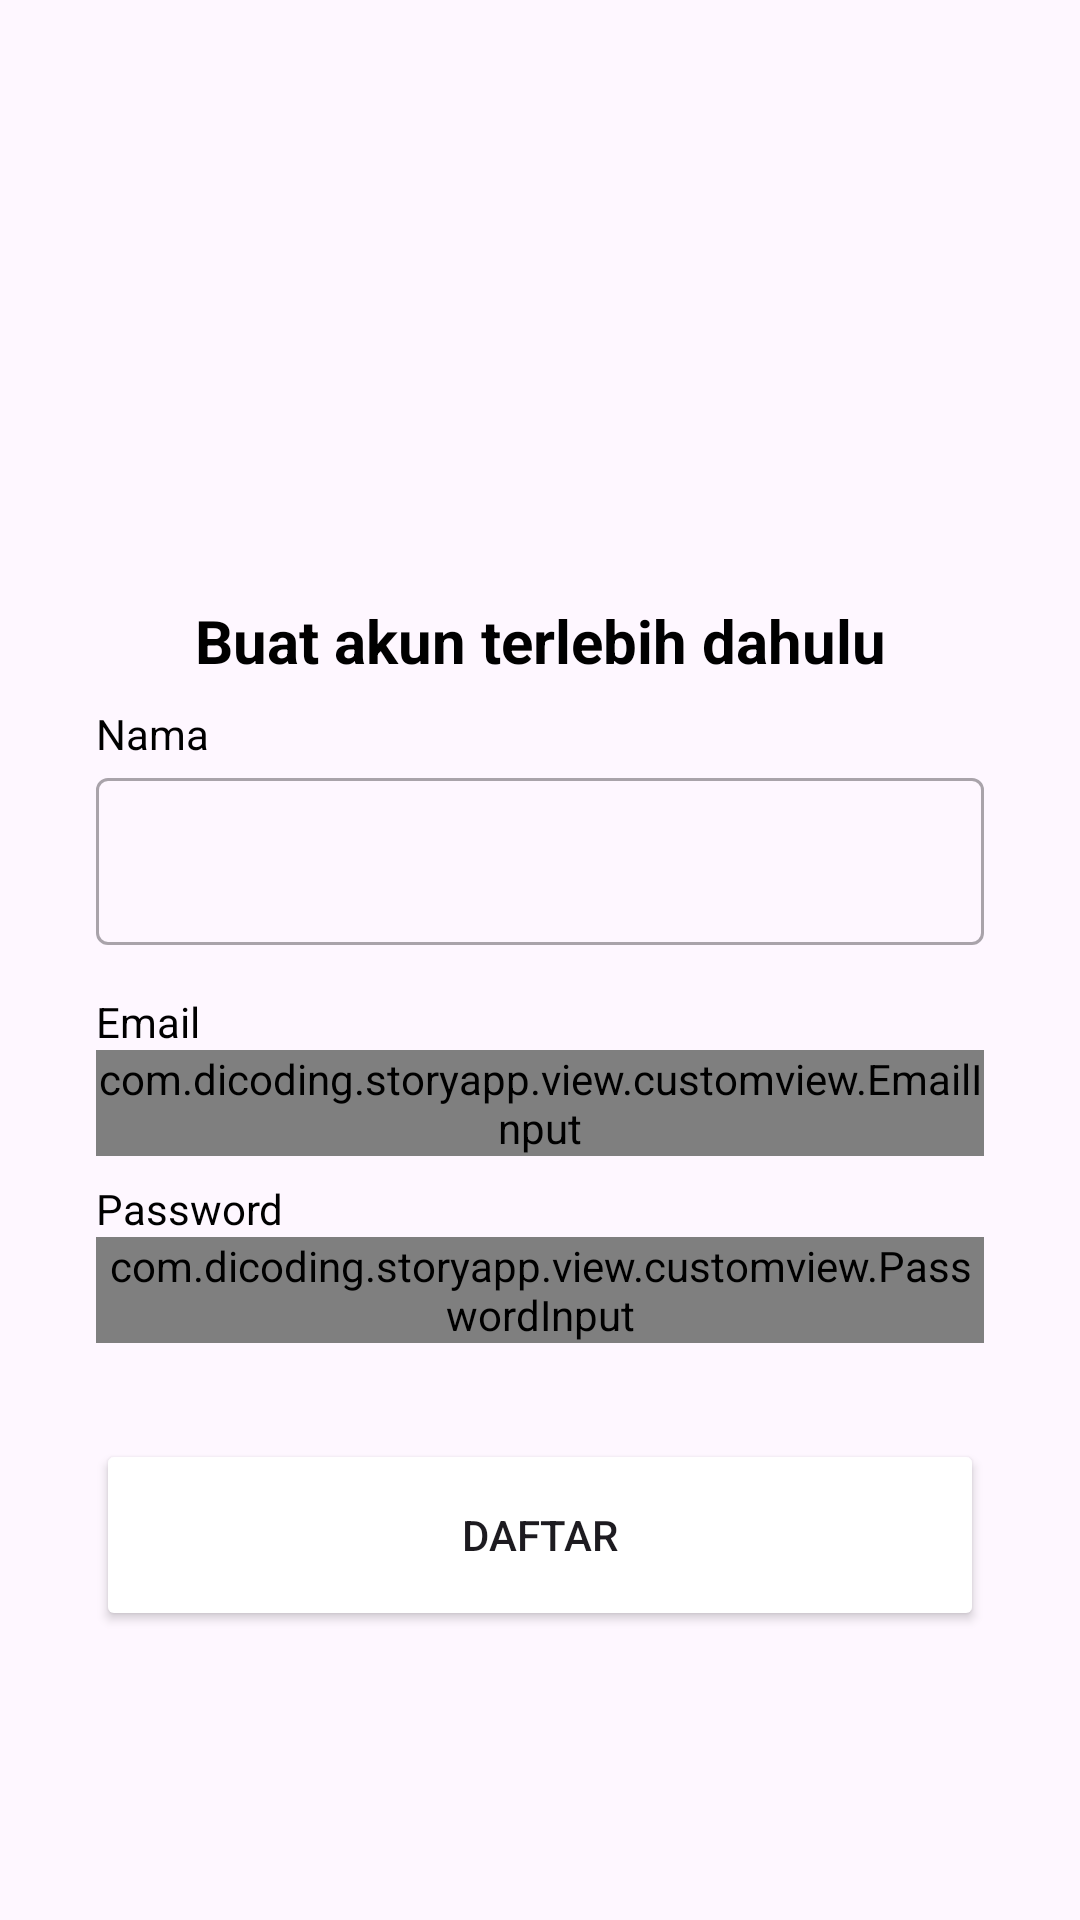

This screen was rendered from an Android layout file. Write that file and the resources it references.
<!-- AndroidManifest.xml: application theme Base.Theme.StoryApp -->
<!-- res/layout/activity_signup.xml -->
<?xml version="1.0" encoding="utf-8"?>
<androidx.constraintlayout.widget.ConstraintLayout xmlns:android="http://schemas.android.com/apk/res/android"
    xmlns:app="http://schemas.android.com/apk/res-auto"
    xmlns:tools="http://schemas.android.com/tools"
    android:layout_width="match_parent"
    android:layout_height="match_parent"
    tools:context=".view.signup.SignupActivity">

    <TextView
        android:id="@+id/titleTextView"
        android:layout_width="0dp"
        android:layout_height="wrap_content"
        android:layout_marginStart="32dp"
        android:layout_marginTop="200dp"
        android:layout_marginEnd="32dp"
        android:text="Buat akun terlebih dahulu"
        android:textAlignment="center"
        android:textColor="@color/black"
        android:textSize="20sp"
        android:textStyle="bold"
        app:layout_constraintEnd_toEndOf="parent"
        app:layout_constraintHorizontal_bias="0.0"
        app:layout_constraintStart_toStartOf="parent"
        app:layout_constraintTop_toTopOf="parent" />

    <TextView
        android:id="@+id/nameTextView"
        android:layout_width="wrap_content"
        android:layout_height="wrap_content"
        android:layout_marginStart="32dp"
        android:layout_marginTop="8dp"
        android:text="@string/name"
        android:textColor="@color/black"
        app:layout_constraintStart_toStartOf="parent"
        app:layout_constraintTop_toBottomOf="@+id/titleTextView" />

    <com.google.android.material.textfield.TextInputLayout
        android:id="@+id/nameEditTextLayout"
        style="@style/Widget.MaterialComponents.TextInputLayout.OutlinedBox"
        android:layout_width="0dp"
        android:layout_height="wrap_content"
        android:layout_marginStart="32dp"
        android:layout_marginEnd="32dp"
        app:layout_constraintEnd_toEndOf="parent"
        app:layout_constraintStart_toStartOf="parent"
        app:layout_constraintTop_toBottomOf="@+id/nameTextView"
        app:startIconDrawable="@drawable/ic_baseline_person_24">

        <com.google.android.material.textfield.TextInputEditText
            android:id="@+id/nameEditText"
            android:layout_width="match_parent"
            android:layout_height="wrap_content"
            android:ems="10"
            android:inputType="text" />
    </com.google.android.material.textfield.TextInputLayout>

    <TextView
        android:id="@+id/emailTextView"
        android:layout_width="wrap_content"
        android:layout_height="wrap_content"
        android:layout_marginStart="32dp"
        android:layout_marginTop="16dp"
        android:text="@string/email"
        android:textColor="@color/black"
        app:layout_constraintStart_toStartOf="parent"
        app:layout_constraintTop_toBottomOf="@+id/nameEditTextLayout" />

    <com.dicoding.storyapp.view.customview.EmailInput
        android:id="@+id/emailEditTextLayout"
        style="@style/Widget.MaterialComponents.TextInputLayout.OutlinedBox"
        android:layout_width="0dp"
        android:layout_height="wrap_content"
        android:layout_marginStart="32dp"
        android:layout_marginEnd="32dp"
        app:layout_constraintEnd_toEndOf="parent"
        app:layout_constraintStart_toStartOf="parent"
        app:layout_constraintTop_toBottomOf="@+id/emailTextView"
        app:startIconDrawable="@drawable/ic_baseline_email_24">

        <com.google.android.material.textfield.TextInputEditText
            android:id="@+id/emailEditText"
            android:layout_width="match_parent"
            android:layout_height="wrap_content"
            android:ems="10"
            android:inputType="textEmailAddress" />
    </com.dicoding.storyapp.view.customview.EmailInput>

    <TextView
        android:id="@+id/passwordTextView"
        android:layout_width="wrap_content"
        android:layout_height="wrap_content"
        android:layout_marginStart="32dp"
        android:layout_marginTop="8dp"
        android:text="@string/password"
        android:textColor="@color/black"
        app:layout_constraintStart_toStartOf="parent"
        app:layout_constraintTop_toBottomOf="@+id/emailEditTextLayout" />

    <com.dicoding.storyapp.view.customview.PasswordInput
        android:id="@+id/passwordEditTextLayout"
        style="@style/Widget.MaterialComponents.TextInputLayout.OutlinedBox"
        android:layout_width="0dp"
        android:layout_height="wrap_content"
        android:layout_marginStart="32dp"
        android:layout_marginEnd="32dp"
        app:endIconMode="password_toggle"
        app:layout_constraintEnd_toEndOf="parent"
        app:layout_constraintStart_toStartOf="parent"
        app:layout_constraintTop_toBottomOf="@+id/passwordTextView"
        app:startIconDrawable="@drawable/ic_baseline_lock_24">

        <com.google.android.material.textfield.TextInputEditText
            android:id="@+id/passwordEditText"
            android:layout_width="match_parent"
            android:layout_height="wrap_content"
            android:ems="10"
            android:inputType="textPassword" />
    </com.dicoding.storyapp.view.customview.PasswordInput>

    <Button
        android:id="@+id/signupButton"
        android:layout_width="0dp"
        android:layout_height="64dp"
        android:layout_marginStart="32dp"
        android:layout_marginTop="32dp"
        android:layout_marginEnd="32dp"
        android:backgroundTint="@color/navy"
        android:text="@string/signup"
        app:layout_constraintEnd_toEndOf="parent"
        app:layout_constraintStart_toStartOf="parent"
        app:layout_constraintTop_toBottomOf="@+id/passwordEditTextLayout" />

    <ProgressBar
        android:id="@+id/progressBar"
        style="?android:attr/progressBarStyle"
        android:layout_width="wrap_content"
        android:layout_height="wrap_content"
        android:visibility="gone"
        app:layout_constraintBottom_toBottomOf="parent"
        app:layout_constraintEnd_toEndOf="parent"
        app:layout_constraintStart_toStartOf="parent"
        app:layout_constraintTop_toTopOf="parent" />

</androidx.constraintlayout.widget.ConstraintLayout>
<!-- resources referenced by this layout -->
<resources>
  <string name="email">Email</string>
  <string name="name">Nama</string>
  <string name="password">Password</string>
  <string name="signup">Daftar</string>
  <style name="Base.Theme.StoryApp" parent="Theme.Material3.DayNight">
          
          
      </style>
  <!-- not gathered from this repository: default colours our renderer supplied (Android Studio template values) -->
  <color name="black">#FF000000</color>
</resources>
